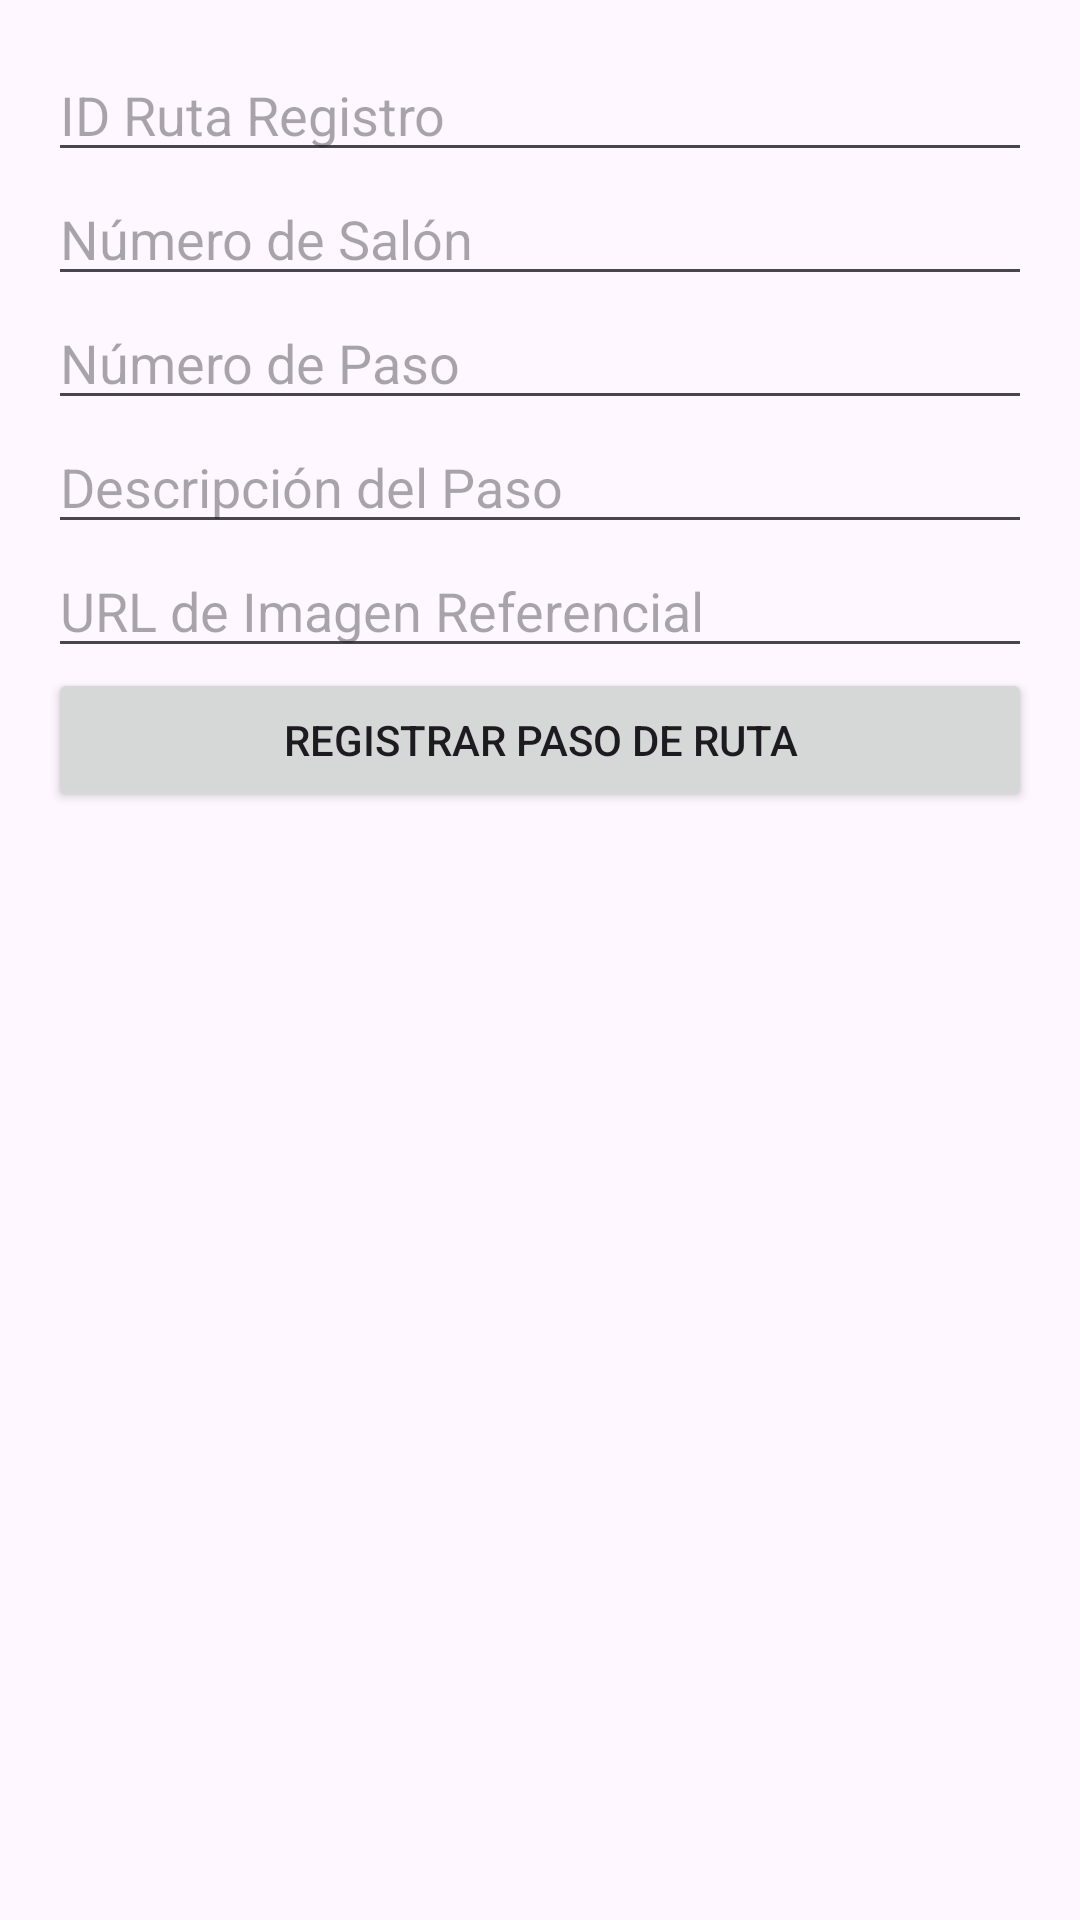

Layout XML and referenced resources for this Android screen:
<!-- AndroidManifest.xml: application theme Theme.MiAulaUpn -->
<!-- res/layout/activity_registrar_ruta_detalle.xml -->
<ScrollView xmlns:android="http://schemas.android.com/apk/res/android"
    android:layout_width="match_parent"
    android:layout_height="match_parent"
    android:padding="16dp">

    <LinearLayout
        android:orientation="vertical"
        android:layout_width="match_parent"
        android:layout_height="wrap_content">

        <EditText
            android:id="@+id/edtIdRutaRegistro"
            android:layout_width="match_parent"
            android:layout_height="wrap_content"
            android:hint="ID Ruta Registro"
            android:inputType="number" />

        <EditText
            android:id="@+id/edtNroSalon"
            android:layout_width="match_parent"
            android:layout_height="wrap_content"
            android:hint="Número de Salón"
            android:inputType="text" />

        <EditText
            android:id="@+id/edtNroPaso"
            android:layout_width="match_parent"
            android:layout_height="wrap_content"
            android:hint="Número de Paso"
            android:inputType="number" />

        <EditText
            android:id="@+id/edtDescripcionRuta"
            android:layout_width="match_parent"
            android:layout_height="wrap_content"
            android:hint="Descripción del Paso"
            android:inputType="textMultiLine" />

        <EditText
            android:id="@+id/edtImagenRuta"
            android:layout_width="match_parent"
            android:layout_height="wrap_content"
            android:hint="URL de Imagen Referencial"
            android:inputType="textUri" />

        <Button
            android:id="@+id/btnRegistrarRuta"
            android:layout_width="match_parent"
            android:layout_height="wrap_content"
            android:text="Registrar Paso de Ruta" />
    </LinearLayout>
</ScrollView>
<!-- resources referenced by this layout -->
<resources>
  <style name="Theme.MiAulaUpn" parent="Base.Theme.MiAulaUpn" />
  <style name="Base.Theme.MiAulaUpn" parent="Theme.Material3.DayNight.NoActionBar">
          
          
      </style>
</resources>
